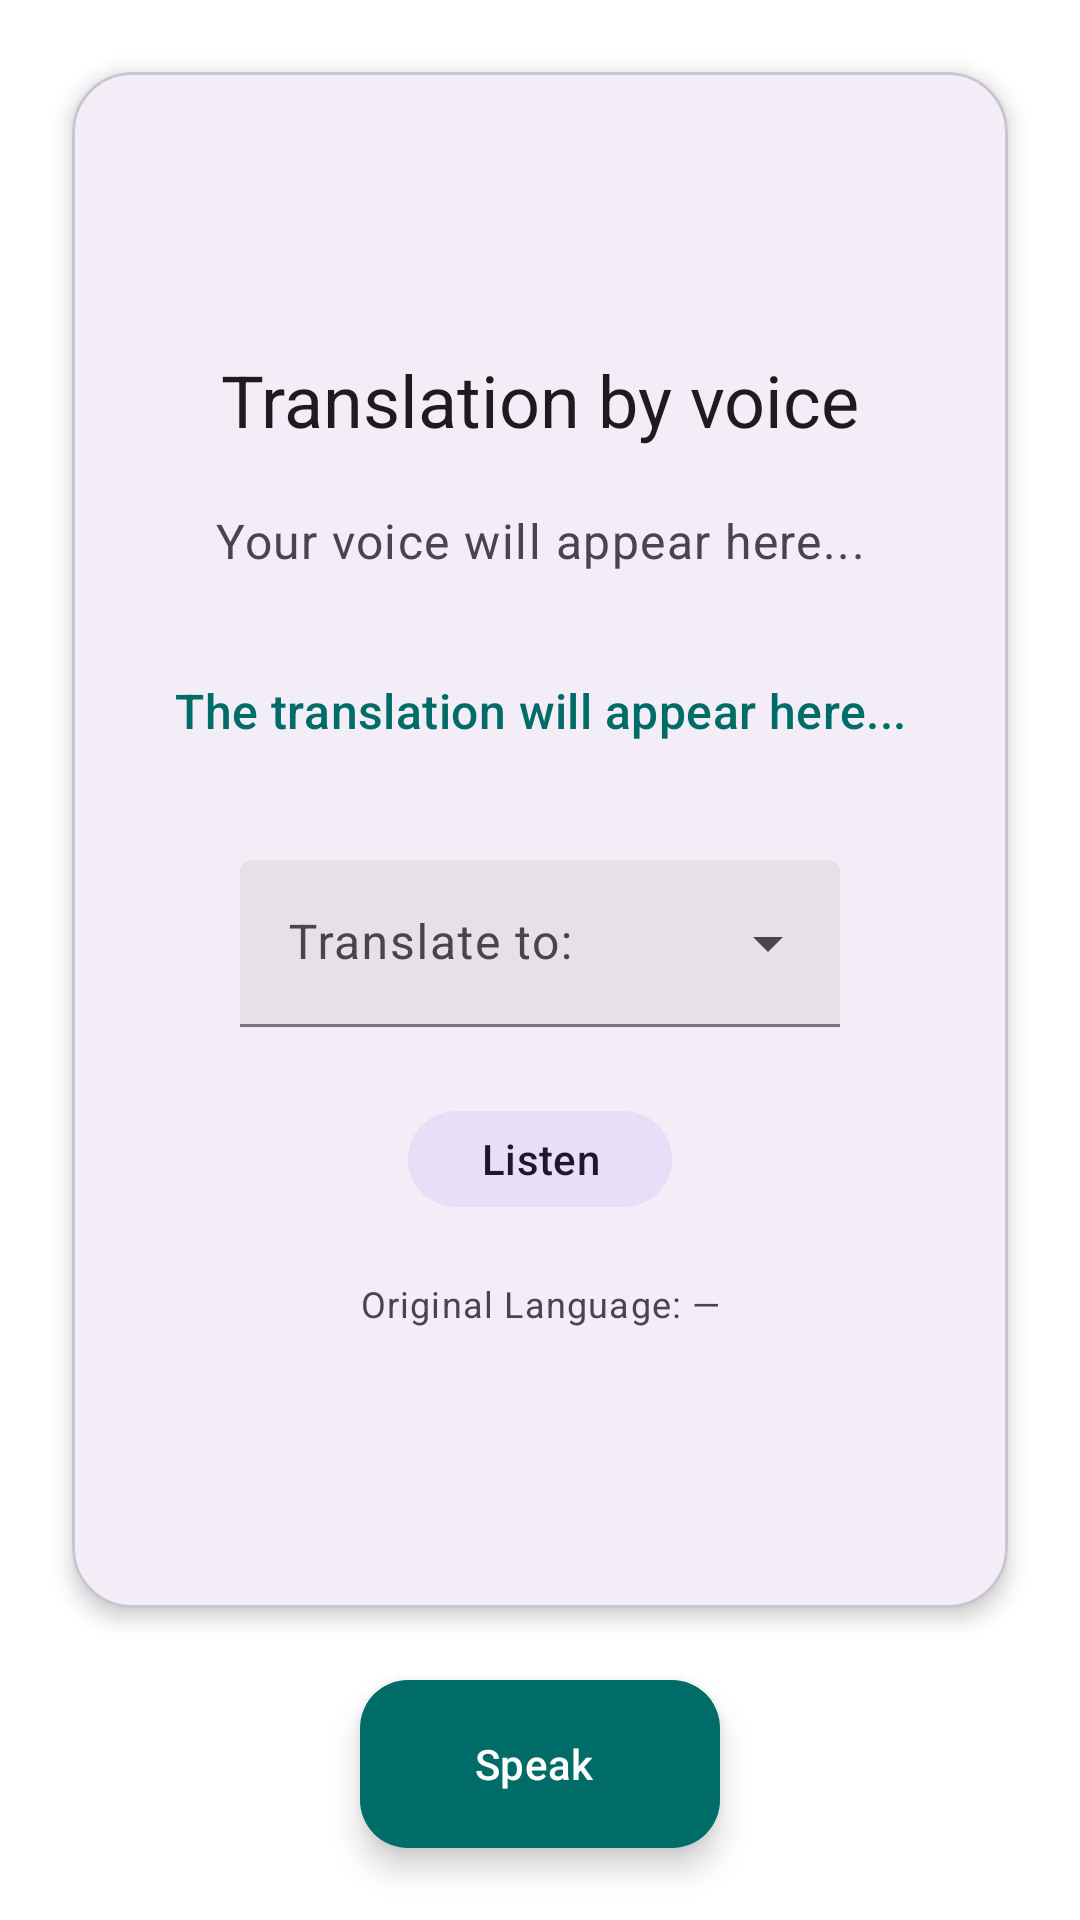

This screen was rendered from an Android layout file. Write that file and the resources it references.
<!-- AndroidManifest.xml: application theme Theme.DSSMV_ProjectDroid_1231562_1230985 -->
<!-- res/layout/fragment_conversation.xml -->
<?xml version="1.0" encoding="utf-8"?>
<androidx.constraintlayout.widget.ConstraintLayout
        xmlns:android="http://schemas.android.com/apk/res/android"
        xmlns:app="http://schemas.android.com/apk/res-auto"
        xmlns:tools="http://schemas.android.com/tools"
        android:layout_width="match_parent"
        android:layout_height="match_parent"
        android:background="?attr/colorSurface"
        tools:context=".view.fragments.ConversationFragment">
    <com.google.android.material.card.MaterialCardView
            android:id="@+id/cardConversation"
            android:layout_width="0dp"
            android:layout_height="0dp"
            app:cardCornerRadius="20dp"
            app:cardElevation="4dp"
            app:strokeWidth="1dp"
            app:strokeColor="?attr/colorOutlineVariant"
            app:cardBackgroundColor="?attr/colorSurfaceContainer"
            app:layout_constraintTop_toTopOf="parent"
            app:layout_constraintBottom_toTopOf="@+id/btnStartListening"
            app:layout_constraintStart_toStartOf="parent"
            app:layout_constraintEnd_toEndOf="parent"
            android:layout_margin="24dp">
        <LinearLayout
                android:layout_width="match_parent"
                android:layout_height="match_parent"
                android:orientation="vertical"
                android:gravity="center"
                android:padding="24dp">

            <TextView
                    android:id="@+id/txtTitle"
                    android:layout_width="match_parent"
                    android:layout_height="wrap_content"
                    android:text="Translation by voice"
                    android:textAppearance="?attr/textAppearanceHeadlineSmall"
                    android:textColor="?attr/colorOnSurface"
                    android:gravity="center" />

            <TextView
                    android:id="@+id/txtRecognized"
                    android:layout_width="match_parent"
                    android:layout_height="wrap_content"
                    android:layout_marginTop="20dp"
                    android:text="Your voice will appear here..."
                    android:textAppearance="?attr/textAppearanceBodyLarge"
                    android:textColor="?attr/colorOnSurfaceVariant"
                    android:gravity="center_horizontal"
                    android:minLines="2" />

            <TextView
                    android:id="@+id/txtTranslated"
                    android:layout_width="match_parent"
                    android:layout_height="wrap_content"
                    android:layout_marginTop="16dp"
                    android:text="The translation will appear here..."
                    android:textAppearance="?attr/textAppearanceTitleMedium"
                    android:textColor="?attr/colorPrimary"
                    android:gravity="center_horizontal"
                    android:minLines="2" />

            <com.google.android.material.textfield.TextInputLayout
                    android:id="@+id/menuTargetLanguage"
                    style="@style/Widget.Material3.TextInputLayout.FilledBox.ExposedDropdownMenu"
                    android:layout_width="wrap_content"
                    android:minWidth="200dp"
                    android:layout_height="wrap_content"
                    android:layout_gravity="center"
                    android:layout_marginTop="20dp"
                    android:layout_marginBottom="8dp"
                    android:hint="Translate to:">

                <AutoCompleteTextView
                        android:id="@+id/autoCompleteTargetLanguage"
                        android:layout_width="match_parent"
                        android:layout_height="wrap_content"
                        android:inputType="none"
                        tools:ignore="LabelFor" />
            </com.google.android.material.textfield.TextInputLayout>

            <com.google.android.material.button.MaterialButton
                    android:id="@+id/btnPlayTranslation"
                    style="@style/Widget.Material3.Button.TonalButton"
                    android:layout_width="wrap_content"
                    android:layout_height="wrap_content"
                    android:text="Listen"
                    android:textAllCaps="false"
                    android:insetTop="8dp"
                    android:insetBottom="8dp"
                    app:cornerRadius="20dp"
                    app:iconGravity="textStart"
                    android:layout_gravity="center"
                    android:layout_marginTop="12dp"/>

            <TextView
                    android:id="@+id/txtOriginalLang"
                    android:layout_width="match_parent"
                    android:layout_height="wrap_content"
                    android:layout_marginTop="16dp"
                    android:text="Original Language: —"
                    android:textAppearance="?attr/textAppearanceBodySmall"
                    android:textColor="?attr/colorOnSurfaceVariant"
                    android:gravity="center" />
        </LinearLayout>
    </com.google.android.material.card.MaterialCardView>

    <com.google.android.material.floatingactionbutton.ExtendedFloatingActionButton
            android:id="@+id/btnStartListening"
            android:layout_width="wrap_content"
            android:layout_height="wrap_content"
            android:text="Speak"
            app:icon="@drawable/baseline_mic_24"
            app:iconPadding="8dp"
            app:iconGravity="textStart"
            app:backgroundTint="?attr/colorPrimary"
            android:textColor="?attr/colorOnPrimary"
            app:layout_constraintBottom_toBottomOf="parent"
            app:layout_constraintStart_toStartOf="parent"
            app:layout_constraintEnd_toEndOf="parent"
            android:layout_marginBottom="24dp" />

</androidx.constraintlayout.widget.ConstraintLayout>
<!-- resources referenced by this layout -->
<resources>
  <style name="Theme.DSSMV_ProjectDroid_1231562_1230985" parent="Theme.Material3.DayNight.NoActionBar">
          <item name="colorPrimary">@color/primary</item>
          <item name="colorOnPrimary">@color/onPrimary</item>
          <item name="colorSecondary">@color/secondary</item>
          <item name="colorOnSecondary">@color/onSecondary</item>
          <item name="android:colorBackground">@color/background</item>
          <item name="colorSurface">@color/surface</item>
          <item name="android:textColorPrimary">@color/textPrimary</item>
          <item name="android:textColorSecondary">@color/textSecondary</item>
          <item name="android:windowSplashScreenBackground">@color/primary</item>
          <item name="android:windowSplashScreenAnimatedIcon">@mipmap/ic_launcher_round</item>
      </style>
  <color name="primary">#006C67</color>
  <color name="onPrimary">#FFFFFF</color>
  <color name="secondary">#FFD166</color>
  <color name="onSecondary">#000000</color>
  <color name="background">#FAFAFA</color>
  <color name="surface">#FFFFFF</color>
  <color name="textPrimary">#212121</color>
  <color name="textSecondary">#757575</color>
</resources>
